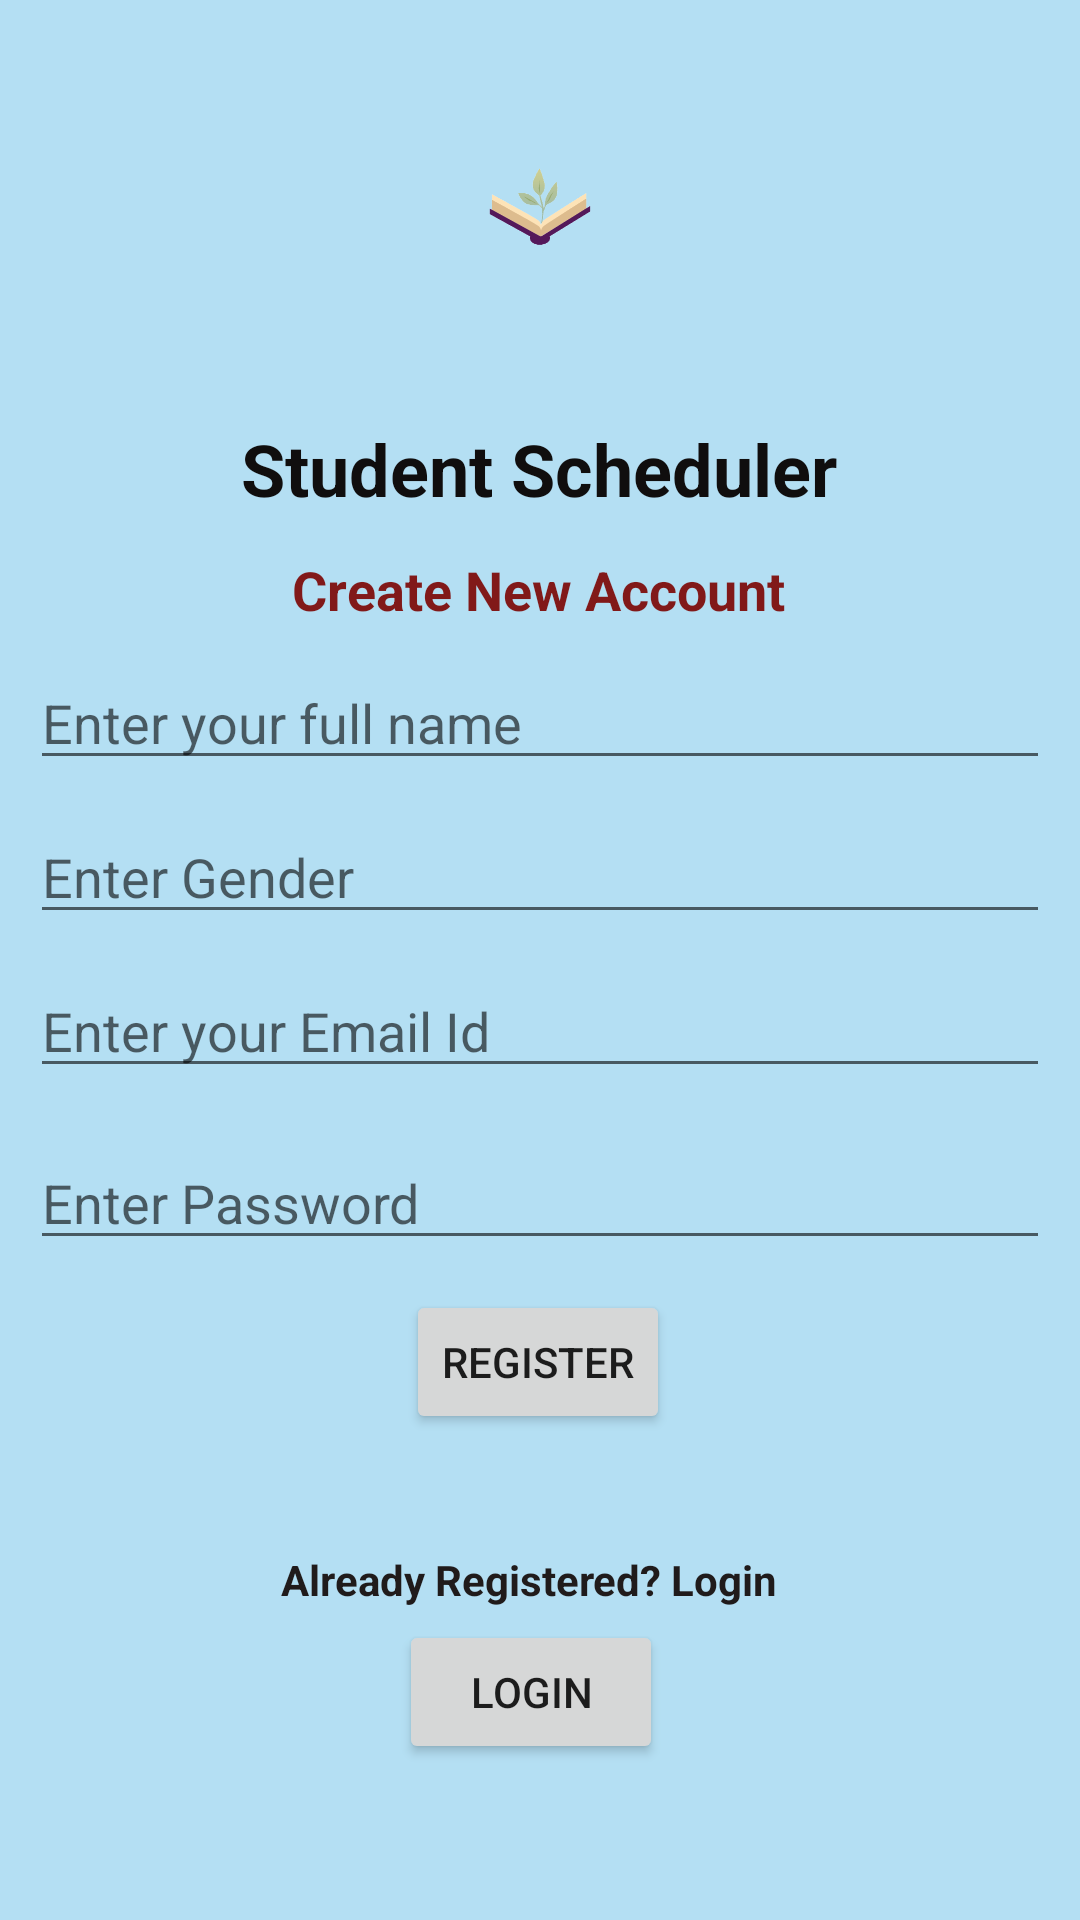

Reconstruct the res/layout file that produces this screen, plus the resources it refers to.
<!-- AndroidManifest.xml: application theme Theme.StudentScheduler -->
<!-- res/layout/activity_signup.xml -->
<?xml version="1.0" encoding="utf-8"?>
<androidx.constraintlayout.widget.ConstraintLayout xmlns:android="http://schemas.android.com/apk/res/android"
    xmlns:app="http://schemas.android.com/apk/res-auto"
    xmlns:tools="http://schemas.android.com/tools"
    android:layout_width="match_parent"
    android:layout_height="match_parent"
    android:background="#B4DFF3"
    tools:context=".MainActivity">

    <TextView
        android:id="@+id/textView10"
        android:layout_width="wrap_content"
        android:layout_height="wrap_content"
        android:layout_marginStart="29dp"
        android:layout_marginLeft="29dp"
        android:layout_marginTop="24dp"
        android:text="@string/student_scheduler"
        android:textColor="#100E0E"
        android:textSize="24sp"
        android:textStyle="bold"
        app:layout_constraintEnd_toEndOf="parent"
        app:layout_constraintHorizontal_bias="0.389"
        app:layout_constraintStart_toStartOf="parent"
        app:layout_constraintTop_toBottomOf="@+id/imageView" />

    <TextView
        android:id="@+id/createacc"
        android:layout_width="wrap_content"
        android:layout_height="wrap_content"
        android:layout_marginTop="12dp"
        android:text="@string/create_new_account"
        android:textColor="#811919"
        android:textSize="18sp"
        android:textStyle="bold"
        app:layout_constraintEnd_toEndOf="parent"
        app:layout_constraintHorizontal_bias="0.497"
        app:layout_constraintStart_toStartOf="parent"
        app:layout_constraintTop_toBottomOf="@+id/textView10" />

    <EditText
        android:id="@+id/fullname"
        android:layout_width="0dp"
        android:layout_height="wrap_content"
        android:layout_margin="10dp"
        android:autofillHints=""
        android:ems="10"
        android:digits="abcdefghijklmnopqrstuvwxyzABCDEFGHIJKLMNOPQESTUVWXYZ "
        android:hint="Enter your full name"
        android:inputType="textPersonName"
        app:layout_constraintBottom_toTopOf="@+id/Gender"
        app:layout_constraintEnd_toEndOf="parent"
        app:layout_constraintHorizontal_bias="0.526"
        app:layout_constraintStart_toStartOf="parent"
        app:layout_constraintTop_toBottomOf="@+id/createacc"
        app:layout_constraintVertical_bias="1.0" />

    <EditText
        android:id="@+id/Gender"
        android:layout_width="0dp"
        android:layout_height="wrap_content"
        android:layout_margin="10dp"
        android:digits="abcdefghijklmnopqrstuvwxyzABCDEFGHIJKLMNOPQESTUVWXYZ "
        android:autofillHints=""
        android:ems="10"
        android:gravity="bottom"
        android:hint="Enter Gender"
        android:inputType="textPersonName"


        app:layout_constraintBottom_toTopOf="@+id/email"
        app:layout_constraintEnd_toEndOf="parent"
        app:layout_constraintStart_toStartOf="parent" />

    <EditText
        android:id="@+id/email"
        android:layout_width="0dp"
        android:layout_height="wrap_content"
        android:layout_margin="10dp"
        android:ems="10"
        android:hint="Enter your Email Id"
        android:inputType="textEmailAddress"
        app:layout_constraintEnd_toEndOf="parent"
        app:layout_constraintHorizontal_bias="1.0"
        app:layout_constraintStart_toStartOf="parent"
        app:layout_constraintTop_toBottomOf="@+id/Gender" />

    <EditText
        android:id="@+id/editTextPassword"
        android:layout_width="0dp"
        android:layout_height="wrap_content"
        android:layout_margin="10dp"
        android:layout_marginTop="16dp"
        android:ems="10"
        android:hint="Enter Password"
        android:inputType="textPassword"
        android:paddingTop="16dp"

        android:password="false"
        app:layout_constraintEnd_toEndOf="parent"
        app:layout_constraintHorizontal_bias="0"
        app:layout_constraintStart_toStartOf="parent"
        app:layout_constraintTop_toBottomOf="@+id/email" />


    <ImageView
        android:id="@+id/imageView"
        android:layout_width="222dp"
        android:layout_height="84dp"
        android:layout_marginTop="32dp"
        app:layout_constraintBottom_toTopOf="@+id/textView10"
        app:layout_constraintEnd_toEndOf="parent"
        app:layout_constraintHorizontal_bias="0.5"
        app:layout_constraintStart_toStartOf="parent"
        app:layout_constraintTop_toTopOf="parent"
        android:src="@drawable/logo_no_bg" />

    <Button
        android:id="@+id/update"
        android:layout_width="wrap_content"
        android:layout_height="wrap_content"
        android:layout_marginTop="10dp"
        android:text="@string/register"
        app:layout_constraintEnd_toEndOf="parent"
        app:layout_constraintHorizontal_bias="0.498"
        app:layout_constraintStart_toStartOf="parent"
        app:layout_constraintTop_toBottomOf="@+id/editTextPassword" />

    <TextView
        android:id="@+id/textView6"
        android:layout_width="wrap_content"
        android:layout_height="wrap_content"
        android:layout_marginBottom="4dp"
        android:text="Already Registered? Login"
        android:textColor="#201B1B"
        android:textSize="14sp"
        android:textStyle="bold"
        app:layout_constraintBottom_toTopOf="@+id/login"
        app:layout_constraintEnd_toEndOf="parent"
        app:layout_constraintHorizontal_bias="0.482"
        app:layout_constraintStart_toStartOf="parent" />

    <Button
        android:id="@+id/login"
        android:layout_width="wrap_content"
        android:layout_height="wrap_content"
        android:layout_marginBottom="52dp"
        android:text="@string/login"
        android:textSize="14sp"
        app:layout_constraintBottom_toBottomOf="parent"
        app:layout_constraintEnd_toEndOf="parent"
        app:layout_constraintHorizontal_bias="0.489"
        app:layout_constraintStart_toStartOf="parent" />


</androidx.constraintlayout.widget.ConstraintLayout>
<!-- resources referenced by this layout -->
<resources>
  <!-- drawable logo_no_bg: png bitmap (drawable, 18246 bytes) -->
  <string name="create_new_account">Create New Account</string>
  <string name="login">Login</string>
  <string name="register">Register</string>
  <string name="student_scheduler">Student Scheduler</string>
  <style name="Theme.StudentScheduler" parent="Theme.MaterialComponents.DayNight.NoActionBar">
          
          <item name="colorPrimary">@color/purple_500</item>
          <item name="colorPrimaryVariant">@color/purple_700</item>
          <item name="colorOnPrimary">@color/white</item>
          
          <item name="colorSecondary">@color/teal_200</item>
          <item name="colorSecondaryVariant">@color/teal_700</item>
          <item name="colorOnSecondary">@color/black</item>
          
          <item name="android:statusBarColor" tools:targetApi="l">?attr/colorPrimaryVariant</item>
          
      </style>
  <color name="purple_500">#FF6200EE</color>
  <color name="purple_700">#FF3700B3</color>
  <color name="white">#FFFFFFFF</color>
  <color name="teal_200">#FF03DAC5</color>
  <color name="teal_700">#FF018786</color>
  <color name="black">#FF000000</color>
</resources>
